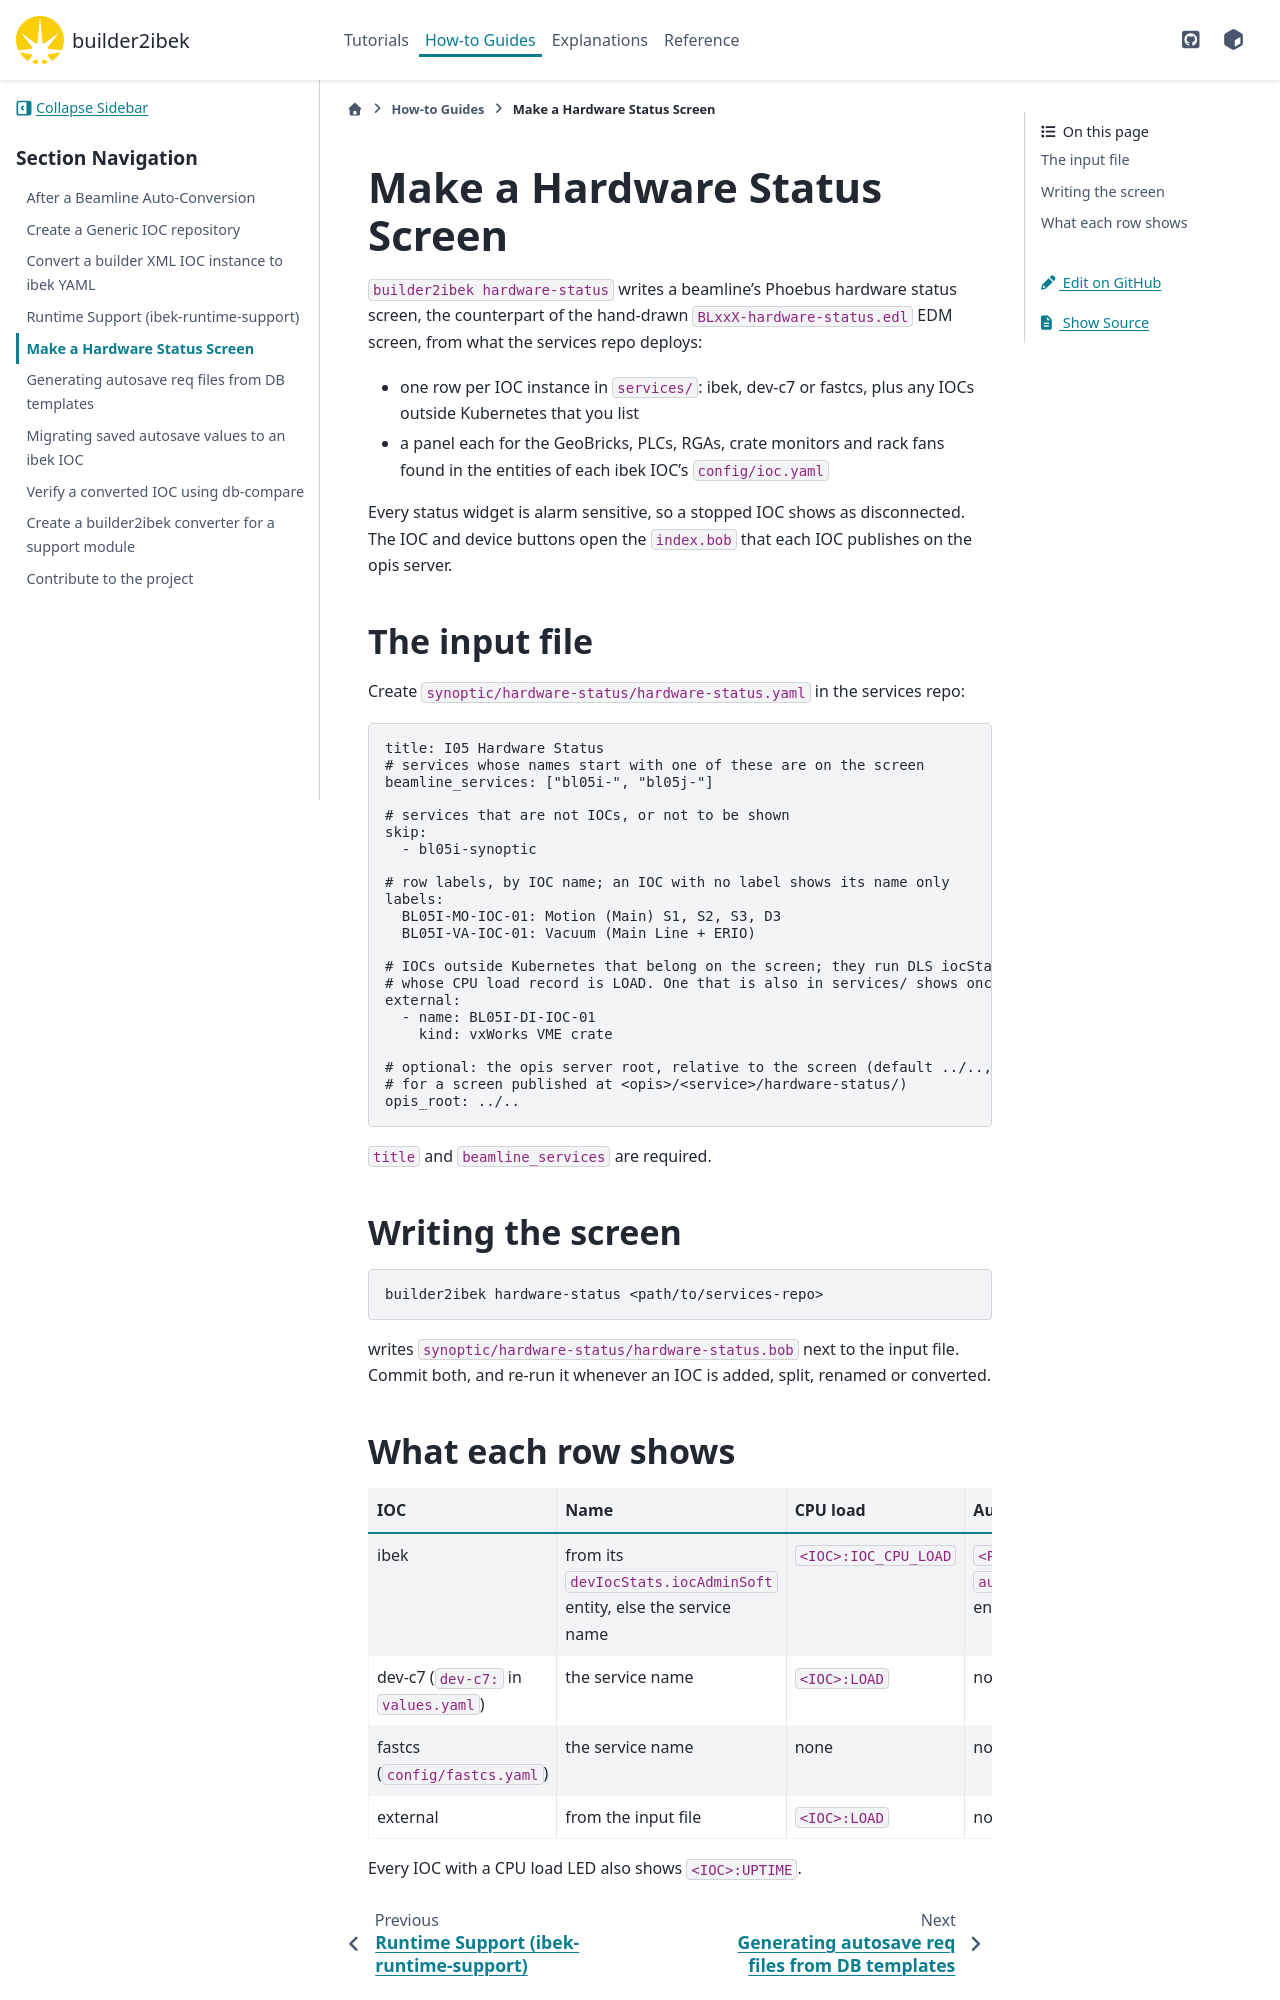

repository: epics-containers/builder2ibek · page: main/how-to/hardware-status.html · generator: sphinx

# Make a Hardware Status Screen

`builder2ibek hardware-status` writes a beamline's Phoebus hardware status
screen, the counterpart of the hand-drawn `BLxxX-hardware-status.edl` EDM
screen, from what the services repo deploys:

- one row per IOC instance in `services/`: ibek, dev-c7 or fastcs, plus any
  IOCs outside Kubernetes that you list
- a panel each for the GeoBricks, PLCs, RGAs, crate monitors and rack fans
  found in the entities of each ibek IOC's `config/ioc.yaml`

Every status widget is alarm sensitive, so a stopped IOC shows as
disconnected. The IOC and device buttons open the `index.bob` that each IOC
publishes on the opis server.

## The input file

Create `synoptic/hardware-status/hardware-status.yaml` in the services repo:

```yaml
title: I05 Hardware Status
# services whose names start with one of these are on the screen
beamline_services: ["bl05i-", "bl05j-"]

# services that are not IOCs, or not to be shown
skip:
  - bl05i-synoptic

# row labels, by IOC name; an IOC with no label shows its name only
labels:
  BL05I-MO-IOC-01: Motion (Main) S1, S2, S3, D3
  BL05I-VA-IOC-01: Vacuum (Main Line + ERIO)

# IOCs outside Kubernetes that belong on the screen; they run DLS iocStats,
# whose CPU load record is LOAD. One that is also in services/ shows once.
external:
  - name: BL05I-DI-IOC-01
    kind: vxWorks VME crate

# optional: the opis server root, relative to the screen (default ../..,
# for a screen published at <opis>/<service>/hardware-status/)
opis_root: ../..
```

`title` and `beamline_services` are required.

## Writing the screen

```bash
builder2ibek hardware-status <path/to/services-repo>
```

writes `synoptic/hardware-status/hardware-status.bob` next to the input file.
Commit both, and re-run it whenever an IOC is added, split, renamed or
converted.
